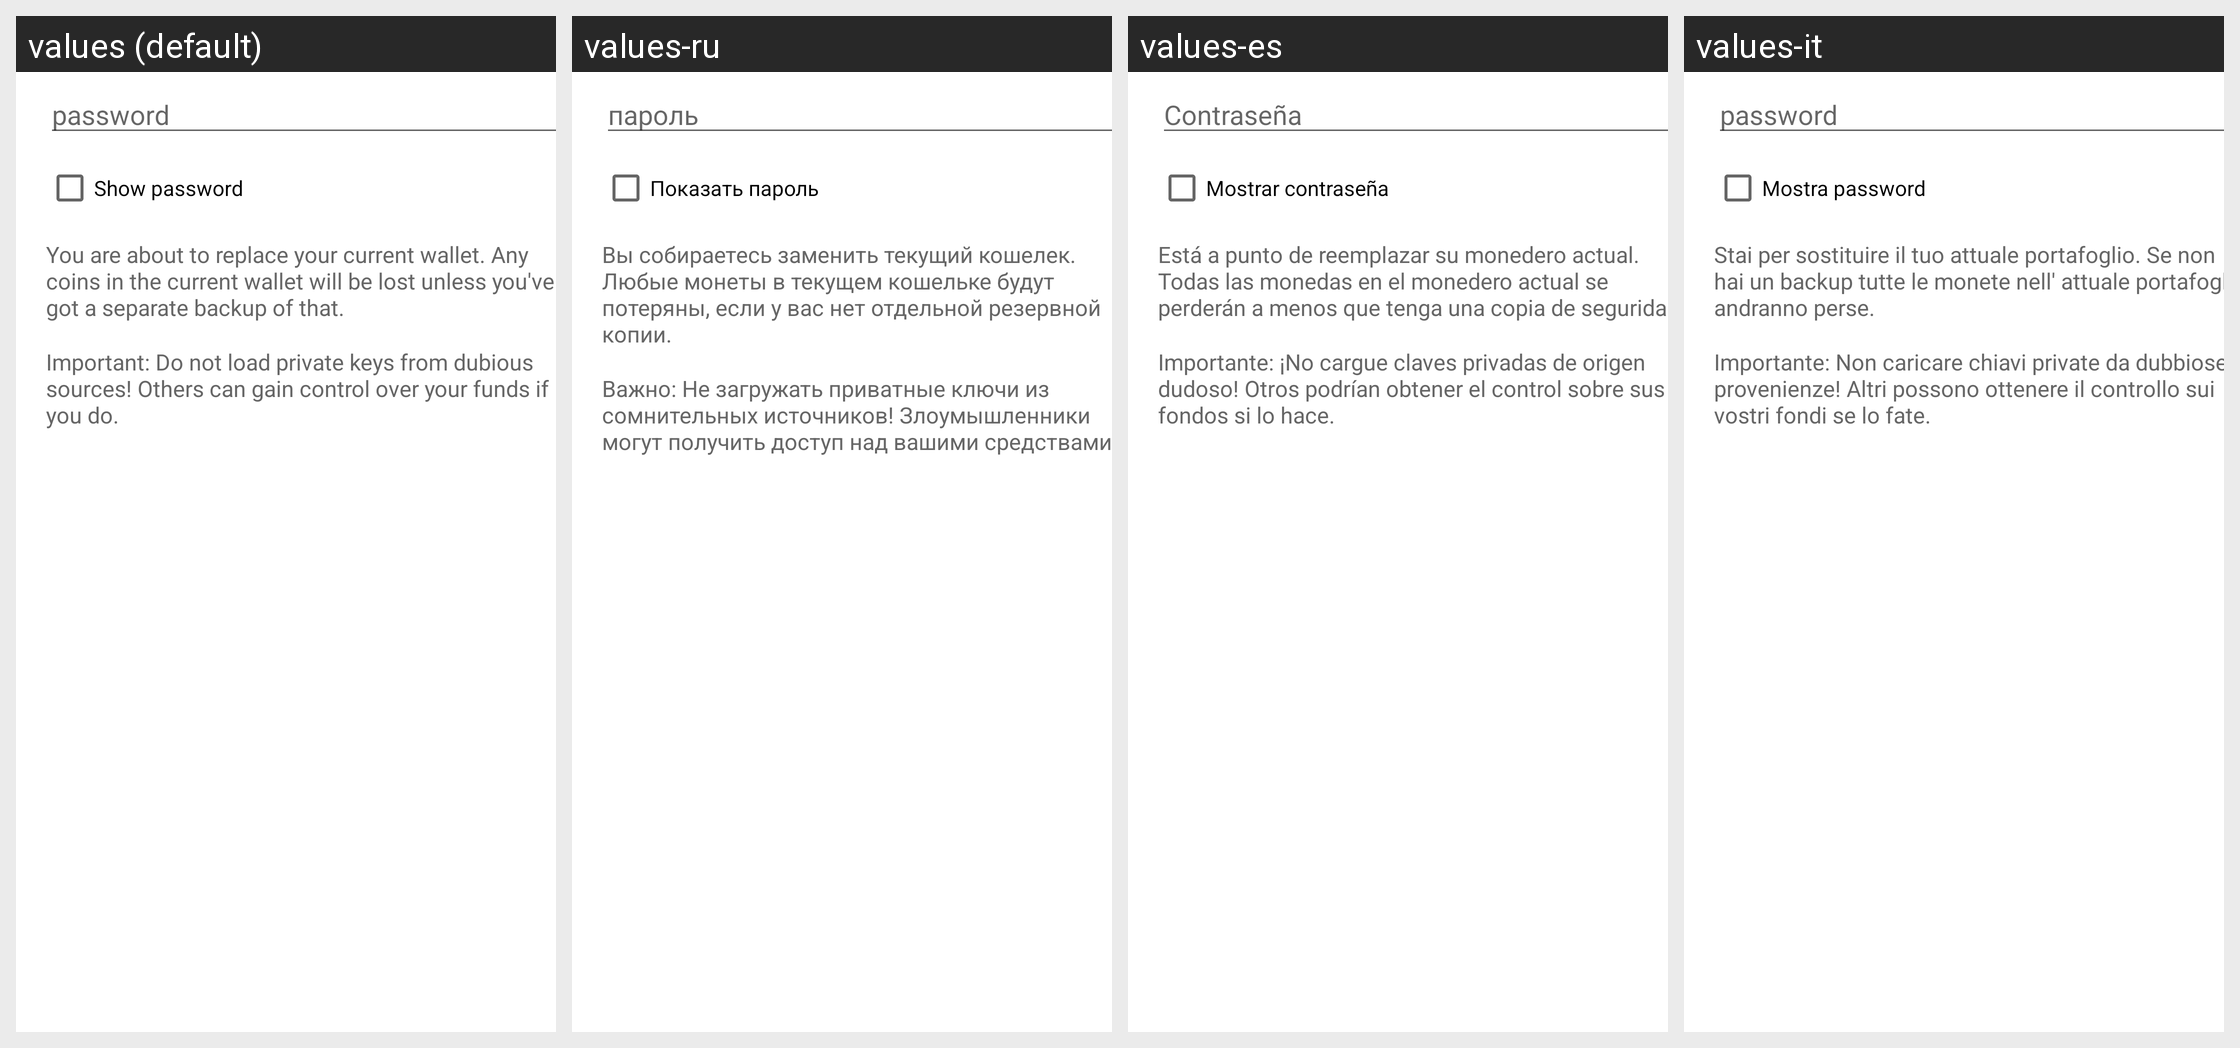

The Android screen above is rendered under several locales of the same app. Produce the string resources it draws, with the default and per-locale values.
Android screen res/layout/restore_wallet_from_external_dialog.xml rendered under 4 locales, left to right: values (default), values-ru, values-es, values-it. Device: Nexus 5 (rendered at 1080×1920; each locale shown at half size, 540×960, under a caption strip naming it); theme Theme.MaterialComponents.DayNight.NoActionBar.
Other locales in the repository, not shown: values-cs, values-da, values-de, values-el, values-fi, values-fr, values-hu, values-id, values-ja, values-mk, values-nb, values-nl, values-pl, values-pt-rBR, values-sk, values-sl, values-sv, values-tr, values-vi, values-zh, values-zh-rTW.
Strings drawn on this screen, with the default value and each locale's value (text and hints the layout hard-codes, and strings that could not be matched under every locale, appear in the picture but are not listed):

import_export_keys_dialog_password
  values: password
  values-ru: пароль
  values-es: Contraseña
  values-it: password

import_export_keys_dialog_show
  values: Show password
  values-ru: Показать пароль
  values-es: Mostrar contraseña
  values-it: Mostra password

restore_wallet_dialog_replace_warning
  values: You are about to replace your current wallet. Any coins in the current wallet will be lost unless you've got a separate backup of that.
  values-ru: Вы собираетесь заменить текущий кошелек. Любые монеты в текущем кошельке будут потеряны, если у вас нет отдельной резервной копии.
  values-es: Está a punto de reemplazar su monedero actual. Todas las monedas en el monedero actual se perderán a menos que tenga una copia de seguridad.
  values-it: Stai per sostituire il tuo attuale portafoglio. Se non hai un backup tutte le monete nell' attuale portafoglio andranno perse.

import_keys_dialog_warning
  values: Important: Do not load private keys from dubious sources! Others can gain control over your funds if you do.
  values-ru: Важно: Не загружать приватные ключи из сомнительных источников! Злоумышленники могут получить доступ над вашими средствами.
  values-es: Importante: ¡No cargue claves privadas de origen dudoso! Otros podrían obtener el control sobre sus fondos si lo hace.
  values-it: Importante: Non caricare chiavi private da dubbiose provenienze! Altri possono ottenere il controllo sui vostri fondi se lo fate.
